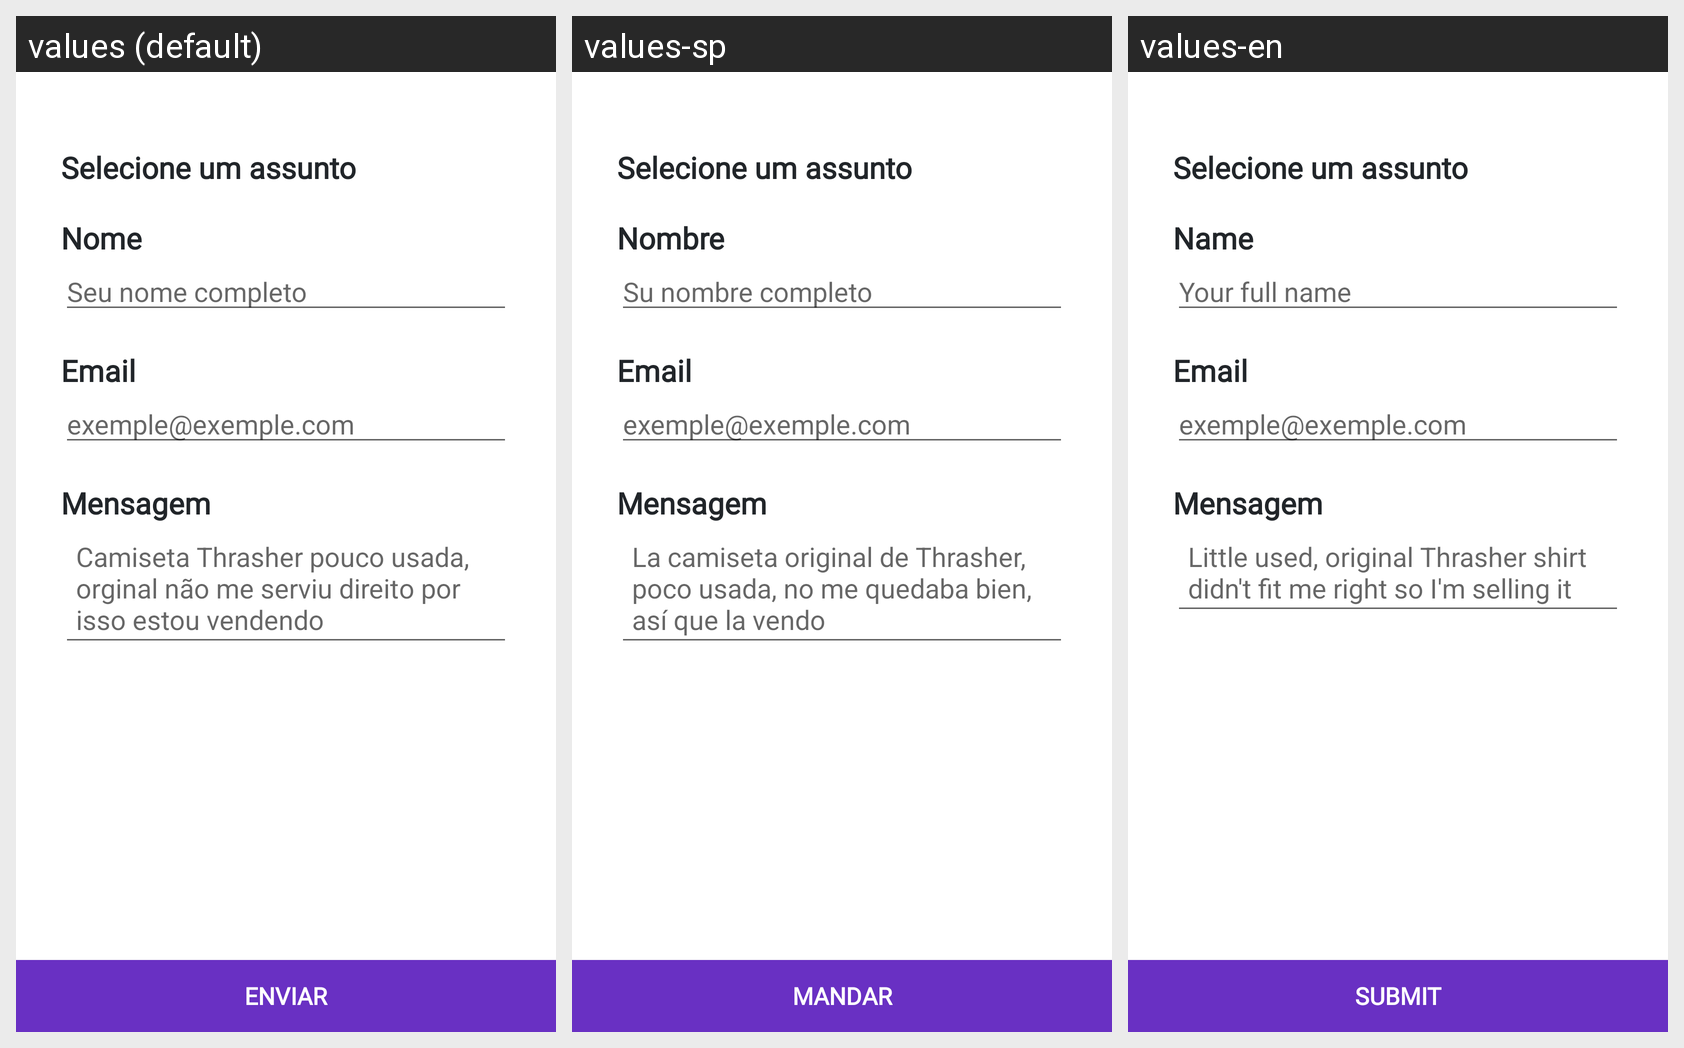

Here is an Android app screen in its default locale and in the app's own translations. Write out the translated-string differences for the strings that appear on this screen.
Android screen res/layout/fragment_suporte.xml rendered under 3 locales, left to right: values (default), values-sp, values-en. Device: Nexus 5 (rendered at 1080×1920; each locale shown at half size, 540×960, under a caption strip naming it); theme Theme.HyperXpress.
Strings drawn on this screen, with the default value and each locale's value (text and hints the layout hard-codes, and strings that could not be matched under every locale, appear in the picture but are not listed):

nome
  values: Nome
  values-sp: Nombre
  values-en: Name

hint_nome
  values: Seu nome completo
  values-sp: Su nombre completo
  values-en: Your full name

email
  values: Email
  values-sp: Email
  values-en: Email

hint_email
  values: exemple@exemple.com
  values-sp: exemple@exemple.com
  values-en: exemple@exemple.com

descricao_produto
  values: Camiseta Thrasher pouco usada, orginal não me serviu direito por isso estou vendendo
  values-sp: La camiseta original de Thrasher, poco usada, no me quedaba bien, así que la vendo
  values-en: Little used, original Thrasher shirt didn't fit me right so I'm selling it

enviar
  values: Enviar
  values-sp: Mandar
  values-en: Submit
